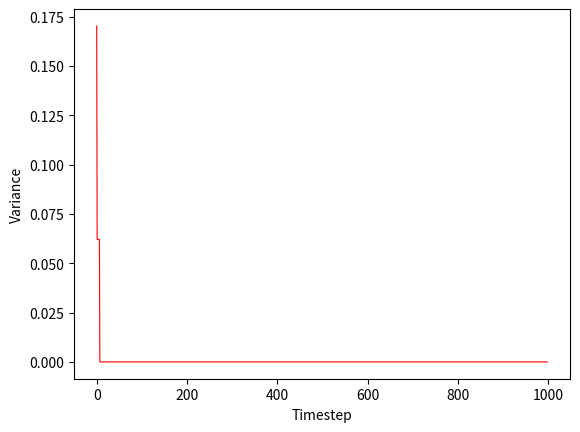

Here is the Python script that generated this plot:
import math
import numpy as np
from matplotlib import pyplot as plt

N = 50
rise = 0.1
kick = 0.05
oscillators = []
couplings = []
absb = 0
T = 1000
x1 = []
x2 = []
y1 = []
y2 = []
firing = []
N_abs = [0 for i in range(N)]
N_abs_old = [0 for i in range(N)]

def merger():
    taken = [False for i in range(len(couplings))]
    l = [set(elem) for elem in couplings]

    def dfs(node, index):
        taken[index] = True
        ret = node
        for i, item in enumerate(l):
            if not taken[i] and not ret.isdisjoint(item):
                ret.update(dfs(item, i))
        return ret

    couple = []
    for i, node in enumerate(l):
        if not taken[i]:
            couple.append(list(dfs(node, i)))
    return couple

class simple_oscillator():
    def __init__(self, val=0, ind=-1):
        self.val = val
        self.index = ind
        self.locked = [self]
        self.coupled = False
        self.kicked = False
        self.updated = False
        
    def check(self):
        if self.val >= 1.0:
            self.val = 0.0

    def firing(self):
        global kick
        self.lock(kick)

    def rise(self, rise):
        global kick
        global firing
        global couplings
        self.val += rise
        if self.val >= 1.0:
            firing.append(self)
            for i in self.locked:
                if i not in firing:
                    firing.append(i)

    def lock(self, kick):
        global N_abs
        global couplings
        global oscillators
        global absb
        for i in oscillators:
            if i != self:
                nvl = i.val + kick

                if nvl < 1.0:
                    i.kicked = True

                if nvl >= 1.0 and i not in self.locked:
                    print(self.index, i.index)
                    self.coupled = True
                    N_abs[self.index] += 1
                    N_abs[i.index] += 1
                    absb += 1
                    self.locked.append(i)
                    i.locked.append(self)
                    a = []
                    for j in i.locked:
                        if str(j.index) not in a:
                            a.append(str(j.index))
                    for j in self.locked:
                        if str(j.index) not in a:
                            a.append(str(j.index))
                    a = list(set(a))
                    couplings.append(a)
                elif nvl >= 1.0:
                    i.kicked = False    
                    #absb += 1

        couplings = merger()
        print(couplings)
        print(self.index, self.kicked, self.coupled, self.updated)

        if self.coupled:
            for var in couplings:
                if str(self.index) in var:
                    for k in var:
                        k = oscillators[int(k)]
                        k.val = 0.0
                        k.kicked = False
                        k.updated = True

        for i in oscillators:
            if i.kicked and not i.updated:
                i.val += kick 
        
for i in range(N):
    oscillators.append(simple_oscillator(np.random.random(), i))

for i in oscillators:
    couplings.append([str(i.index)])

for i in range(T):

    temp1 = 0.0
    temp2 = 0.0
    absb = 0
    firing = []
    
    print(i, N_abs)
    N_abs_old = N_abs
    for j in range(N):
        oscillators[j].coupled = False
        oscillators[j].kicked = False
        oscillators[j].updated = False
        print(oscillators[j].index, oscillators[j].val)

    for j in range(N):
        oscillators[j].rise(rise)

    for j in firing:
        j.updated = True
        j.firing()
    
    for j in range(N):
        oscillators[j].check()
        temp2 = temp2 + oscillators[j].val

    temp2 = temp2/N
    
    for j in range(N):
        temp1 = temp1 + (oscillators[j].val - temp2)**2
    temp1 = temp1/N

    x1.append(i)
    y1.append(temp1)
    if i % 1 == 0:
        x2.append(i)
        if temp1 < 0.1:
            y2.append(0)
        else:
            y2.append(absb)
        #print(N_abs, N_abs_old)
        #print(sum([N_abs[i] - N_abs_old[i] for i in range(N)])/2)
        #y2.append(sum([N_abs[i] - N_abs_old[i] for i in range(N)])/2)

#plt.subplot(2, 1, 1)
plt.plot(x1, y1, color='r', linewidth=0.8)
plt.xlabel('Timestep')
plt.ylabel('Variance')
#plt.subplots_adjust(wspace=0.3, hspace=0.4)
#plt.subplot(2, 1, 2)
#plt.xlabel('Timestep')
#plt.ylabel('Number of absorbtions')
#plt.plot(x2, y2, color='b', linewidth=1.25)
plt.show()
